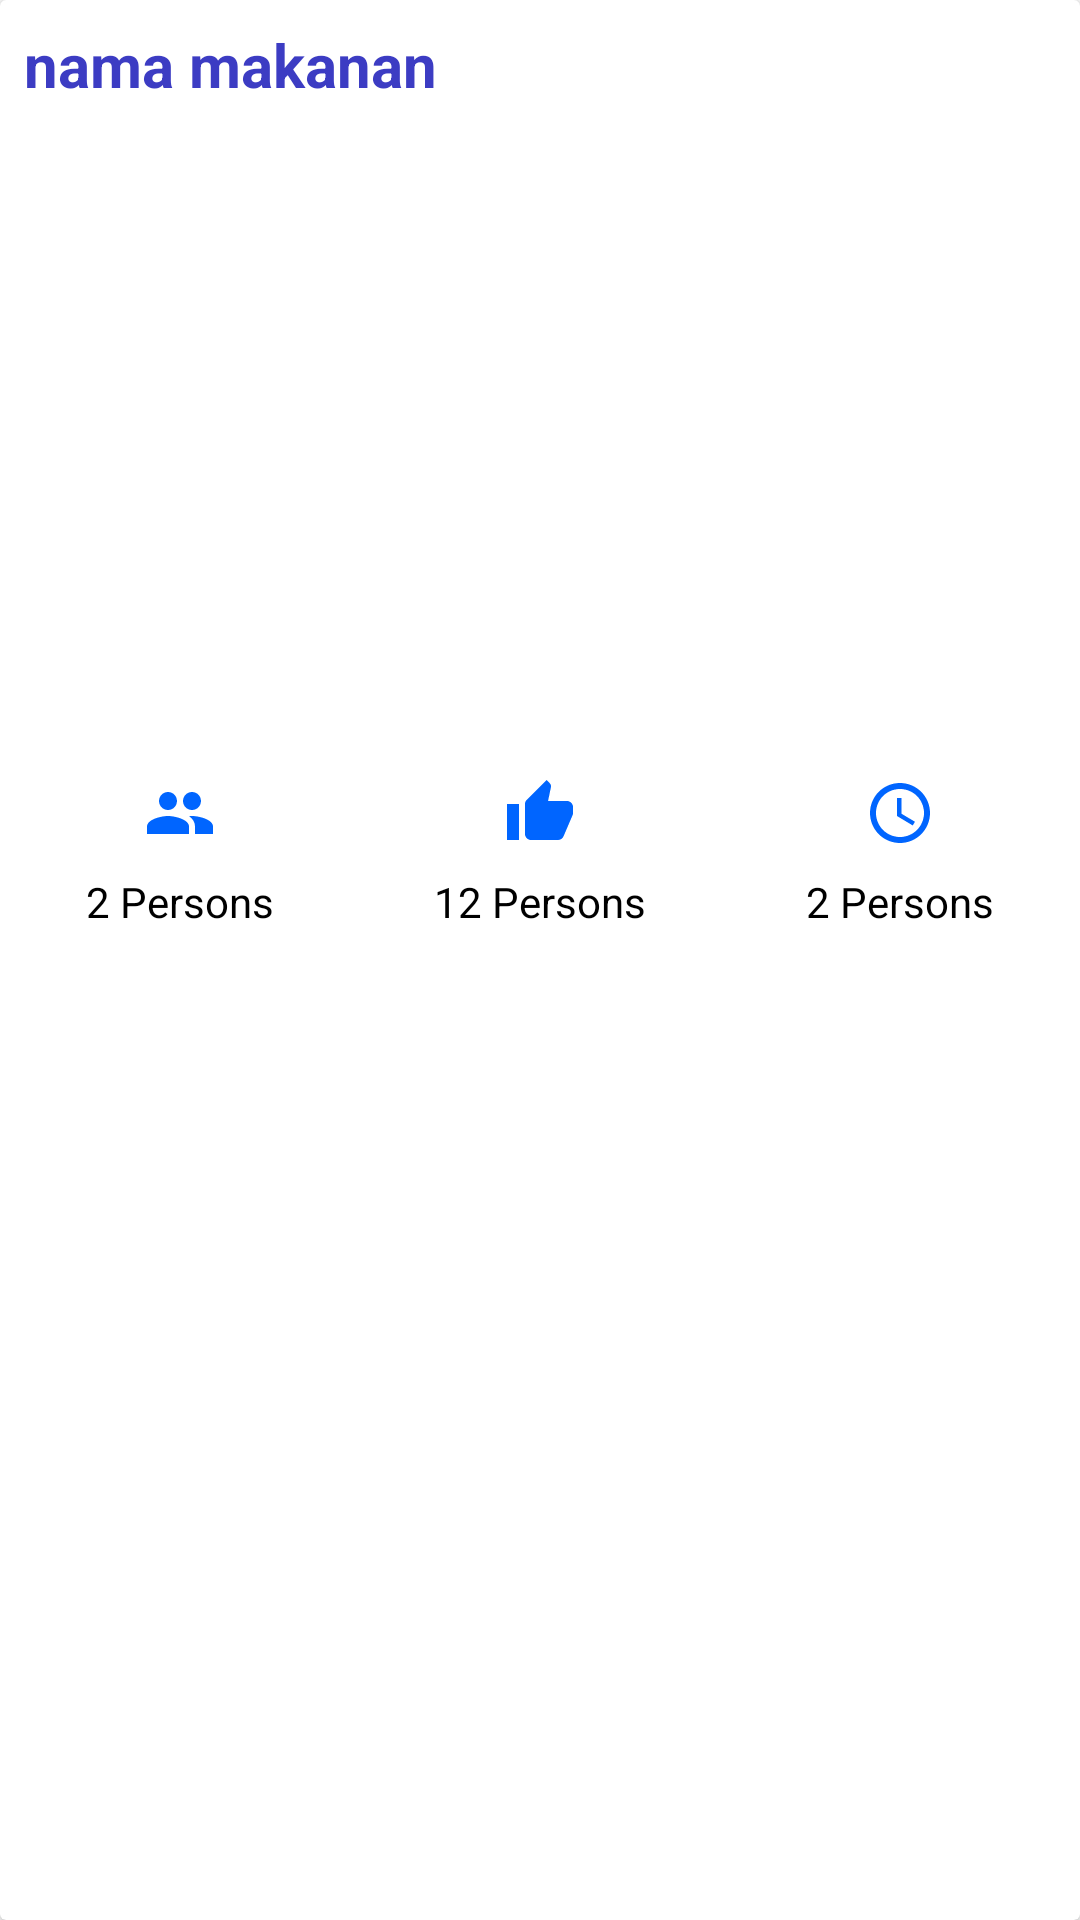

Here is an Android app screen rendered from its layout file. Give the layout XML and the strings, colors and styles it references.
<!-- AndroidManifest.xml: application theme Theme.Spoonacular -->
<!-- res/layout/randomrecipelist.xml -->
<?xml version="1.0" encoding="utf-8"?>
<androidx.cardview.widget.CardView xmlns:android="http://schemas.android.com/apk/res/android"
    android:id="@+id/randomRecipeCardView"
    android:layout_width="match_parent"
    android:layout_height="wrap_content"
    xmlns:app="http://schemas.android.com/apk/res-auto"
    app:cardBackgroundColor="@color/white"
    android:elevation="8dp"
    android:layout_margin="8dp">

    <LinearLayout
        android:layout_width="match_parent"
        android:layout_height="wrap_content"
        android:orientation="vertical">
        <TextView
            android:id="@+id/judul"
            android:text="nama makanan"
            android:singleLine="true"
            android:marqueeRepeatLimit="marquee_forever"
            android:scrollHorizontally="true"
            android:textStyle="bold"
            android:textColor="#3c3cc3"
            android:textSize="20sp"
            android:padding="8dp"
            android:layout_width="match_parent"
            android:layout_height="wrap_content">
        </TextView>
        <ImageView
            android:id="@+id/gambar"
            android:layout_width="match_parent"
            android:layout_height="200dp"
            android:scaleType="centerCrop"
            android:layout_margin="8dp"/>
        <LinearLayout
            android:layout_width="match_parent"
            android:layout_height="wrap_content"
            android:orientation="horizontal">
            <LinearLayout
                android:layout_width="0dp"
                android:layout_height="wrap_content"
                android:layout_weight="1"
                android:orientation="vertical"
                android:gravity="center_horizontal">
                <ImageView
                    android:src="@drawable/ic_baseline_people_24"
                    android:layout_width="wrap_content"
                    android:layout_height="wrap_content"/>
                <TextView
                    android:id="@+id/textView_serving"
                    android:textSize="14sp"
                    android:padding="8dp"
                    android:text="2 Persons"
                    android:textColor="@color/black"
                    android:layout_width="wrap_content"
                    android:layout_height="wrap_content"/>
            </LinearLayout>
            <LinearLayout
                android:layout_width="0dp"
                android:layout_height="wrap_content"
                android:layout_weight="1"
                android:orientation="vertical"
                android:gravity="center_horizontal">
                <ImageView
                    android:src="@drawable/ic_baseline_thumb_up_24"
                    android:layout_width="wrap_content"
                    android:layout_height="wrap_content"/>
                <TextView
                    android:id="@+id/textView_likes"
                    android:textSize="14sp"
                    android:padding="8dp"
                    android:text="12 Persons"
                    android:textColor="@color/black"
                    android:layout_width="wrap_content"
                    android:layout_height="wrap_content"/>
            </LinearLayout>
            <LinearLayout
                android:layout_width="0dp"
                android:layout_height="wrap_content"
                android:layout_weight="1"
                android:orientation="vertical"
                android:gravity="center_horizontal">
                <ImageView
                    android:src="@drawable/ic_baseline_access_time_24"
                    android:layout_width="wrap_content"
                    android:layout_height="wrap_content"/>
                <TextView
                    android:id="@+id/textView_time"
                    android:textSize="14sp"
                    android:padding="8dp"
                    android:text="2 Persons"
                    android:textColor="@color/black"
                    android:layout_width="wrap_content"
                    android:layout_height="wrap_content"/>
            </LinearLayout>
        </LinearLayout>
    </LinearLayout>
</androidx.cardview.widget.CardView>
<!-- resources referenced by this layout -->
<resources>
  <!-- drawable ic_baseline_access_time_24 (drawable) -->
  <vector android:height="24dp" android:tint="#0065FF"
      android:viewportHeight="24" android:viewportWidth="24"
      android:width="24dp" xmlns:android="http://schemas.android.com/apk/res/android">
      <path android:fillColor="@android:color/white" android:pathData="M11.99,2C6.47,2 2,6.48 2,12s4.47,10 9.99,10C17.52,22 22,17.52 22,12S17.52,2 11.99,2zM12,20c-4.42,0 -8,-3.58 -8,-8s3.58,-8 8,-8 8,3.58 8,8 -3.58,8 -8,8z"/>
      <path android:fillColor="@android:color/white" android:pathData="M12.5,7H11v6l5.25,3.15 0.75,-1.23 -4.5,-2.67z"/>
  </vector>
  <!-- drawable ic_baseline_people_24 (drawable) -->
  <vector android:height="24dp" android:tint="#0065FF"
      android:viewportHeight="24" android:viewportWidth="24"
      android:width="24dp" xmlns:android="http://schemas.android.com/apk/res/android">
      <path android:fillColor="@android:color/white" android:pathData="M16,11c1.66,0 2.99,-1.34 2.99,-3S17.66,5 16,5c-1.66,0 -3,1.34 -3,3s1.34,3 3,3zM8,11c1.66,0 2.99,-1.34 2.99,-3S9.66,5 8,5C6.34,5 5,6.34 5,8s1.34,3 3,3zM8,13c-2.33,0 -7,1.17 -7,3.5L1,19h14v-2.5c0,-2.33 -4.67,-3.5 -7,-3.5zM16,13c-0.29,0 -0.62,0.02 -0.97,0.05 1.16,0.84 1.97,1.97 1.97,3.45L17,19h6v-2.5c0,-2.33 -4.67,-3.5 -7,-3.5z"/>
  </vector>
  <!-- drawable ic_baseline_thumb_up_24 (drawable) -->
  <vector android:height="24dp" android:tint="#0065FF"
      android:viewportHeight="24" android:viewportWidth="24"
      android:width="24dp" xmlns:android="http://schemas.android.com/apk/res/android">
      <path android:fillColor="@android:color/white" android:pathData="M1,21h4L5,9L1,9v12zM23,10c0,-1.1 -0.9,-2 -2,-2h-6.31l0.95,-4.57 0.03,-0.32c0,-0.41 -0.17,-0.79 -0.44,-1.06L14.17,1 7.59,7.59C7.22,7.95 7,8.45 7,9v10c0,1.1 0.9,2 2,2h9c0.83,0 1.54,-0.5 1.84,-1.22l3.02,-7.05c0.09,-0.23 0.14,-0.47 0.14,-0.73v-2z"/>
  </vector>
  <style name="Theme.Spoonacular" parent="Theme.MaterialComponents.DayNight.NoActionBar">
          
          <item name="colorPrimary">@color/purple_500</item>
          <item name="colorPrimaryVariant">@color/purple_700</item>
          <item name="colorOnPrimary">@color/white</item>
          
          <item name="colorSecondary">@color/teal_200</item>
          <item name="colorSecondaryVariant">@color/teal_700</item>
          <item name="colorOnSecondary">@color/black</item>
          
          <item name="android:statusBarColor" tools:targetApi="l">?attr/colorPrimaryVariant</item>
          
      </style>
  <!-- not gathered from this repository: default colours our renderer supplied (Android Studio template values) -->
  <color name="purple_500">#FF6200EE</color>
  <color name="purple_700">#FF3700B3</color>
  <color name="teal_200">#FF03DAC5</color>
  <color name="teal_700">#FF018786</color>
  <color name="black">#FF000000</color>
  <color name="white">#FFFFFFFF</color>
</resources>
